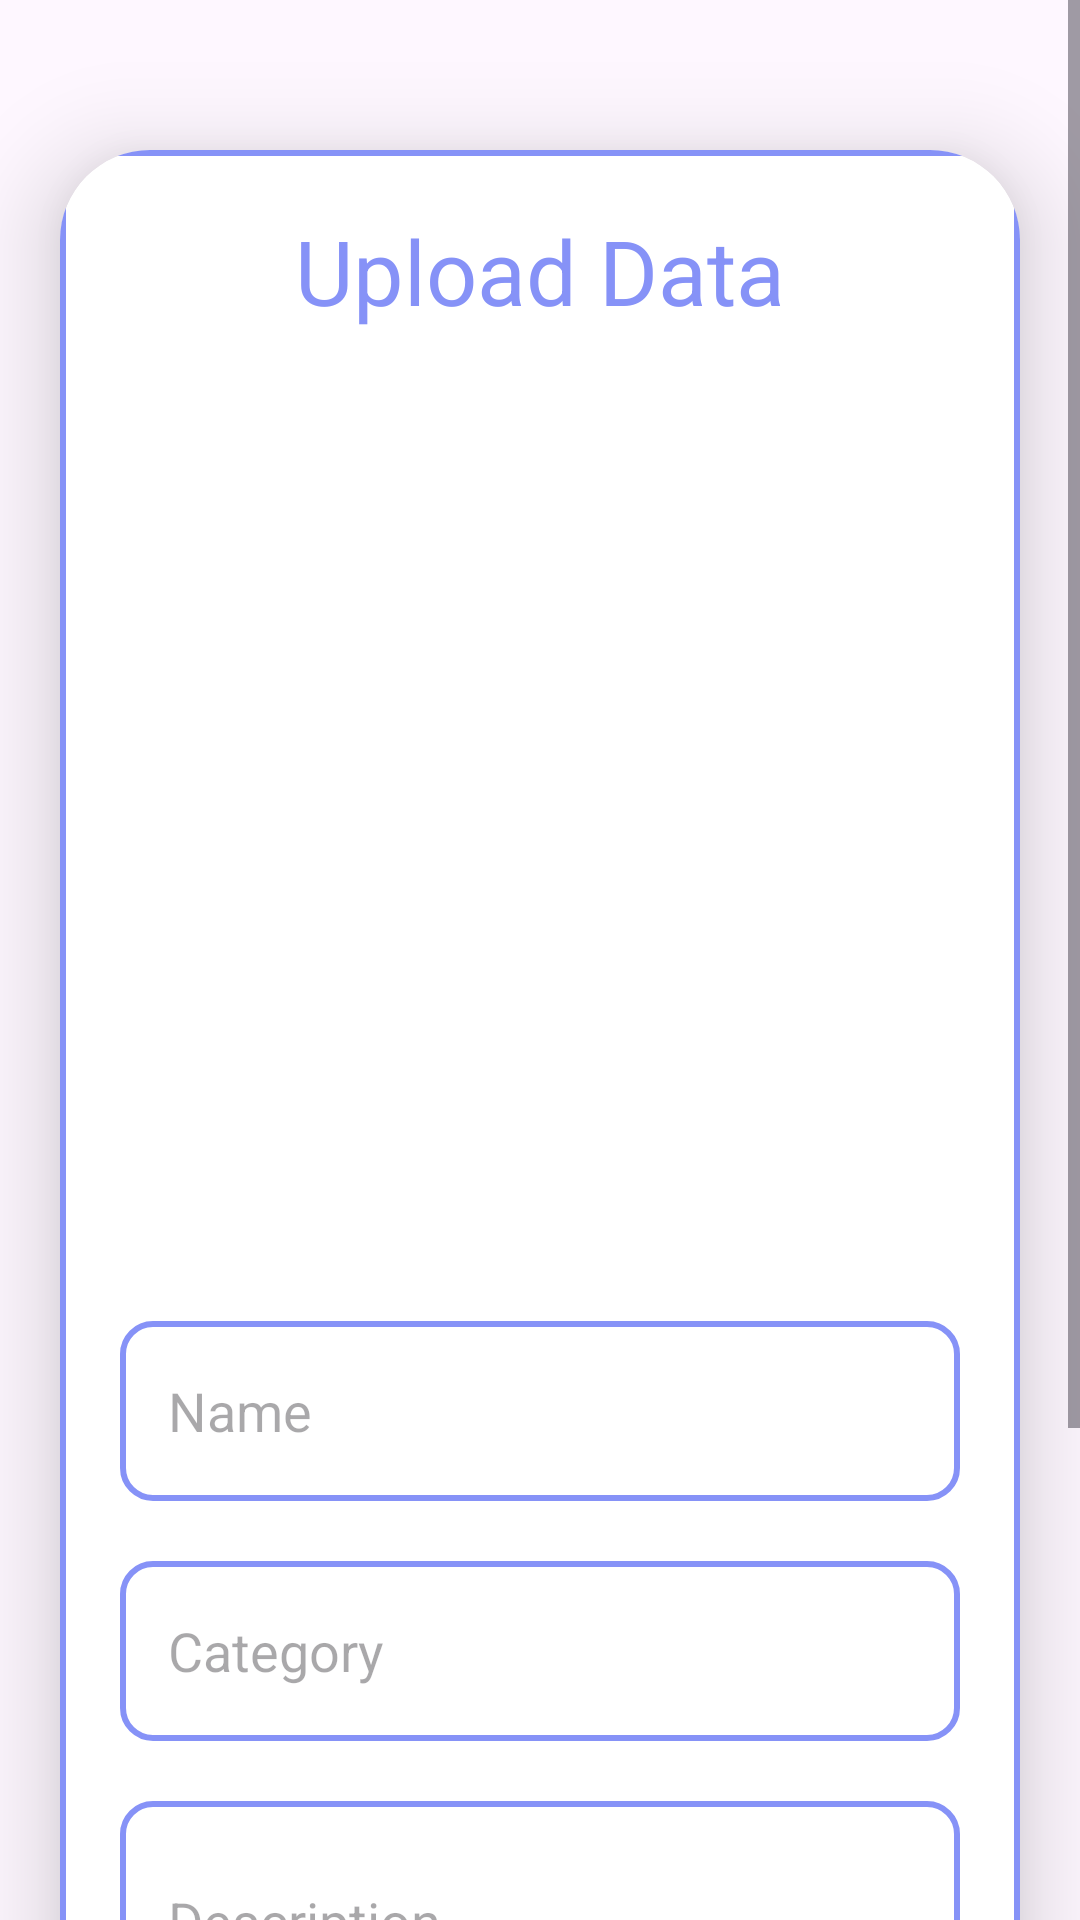

This screen was rendered from an Android layout file. Write that file and the resources it references.
<!-- AndroidManifest.xml: application theme Theme.GameLand -->
<!-- res/layout/fragment_upload_product.xml -->
<?xml version="1.0" encoding="utf-8"?>
<ScrollView xmlns:android="http://schemas.android.com/apk/res/android"
    xmlns:app="http://schemas.android.com/apk/res-auto"
    xmlns:tools="http://schemas.android.com/tools"
    android:layout_width="match_parent"
    android:layout_height="match_parent"
    android:orientation="vertical"
    android:fillViewport="true"
    tools:context=".UploadProduct">

    <androidx.cardview.widget.CardView
        android:layout_width="match_parent"
        android:layout_height="wrap_content"
        android:layout_marginTop="50dp"
        android:layout_marginEnd="20dp"
        android:layout_marginStart="20dp"
        app:cardCornerRadius="30dp"
        app:cardElevation="20dp">
        <LinearLayout
            android:layout_width="match_parent"
            android:layout_height="wrap_content"
            android:orientation="vertical"
            android:layout_gravity="center_horizontal"
            android:padding="20dp"
            android:paddingBottom="70dp"
            android:background="@drawable/custom_edittext">
            <TextView
                android:layout_width="match_parent"
                android:layout_height="wrap_content"
                android:text="Upload Data"
                android:textSize="30sp"
                android:textAlignment="center"
                android:textColor="@color/lavender"/>
            <ImageView
                android:layout_width="match_parent"
                android:layout_height="300dp"
                android:layout_gravity="left"
                android:src="@drawable/baseline_file_upload_24"
                android:id="@+id/uploadImage"
                android:layout_marginTop="10dp"
                android:scaleType="fitXY"/>
            <EditText
                android:layout_width="match_parent"
                android:layout_height="60dp"
                android:id="@+id/uploadName"
                android:background="@drawable/custom_edittext"
                android:layout_marginTop="20dp"
                android:padding="16dp"
                android:hint="Name"
                android:gravity="start|center_vertical"
                android:textColor="@color/lavender"/>
            <EditText
                android:layout_width="match_parent"
                android:layout_height="60dp"
                android:id="@+id/uploadCategory"
                android:background="@drawable/custom_edittext"
                android:layout_marginTop="20dp"
                android:padding="16dp"
                android:hint="Category"
                android:gravity="start|center_vertical"
                android:textColor="@color/lavender"/>
            <EditText
                android:layout_width="match_parent"
                android:layout_height="80dp"
                android:id="@+id/uploadDescription"
                android:background="@drawable/custom_edittext"
                android:layout_marginTop="20dp"
                android:padding="16dp"
                android:hint="Description"
                android:gravity="start|center_vertical"
                android:textColor="@color/lavender"/>
            <EditText
                android:layout_width="match_parent"
                android:layout_height="60dp"
                android:id="@+id/uploadPrice"
                android:background="@drawable/custom_edittext"
                android:layout_marginTop="20dp"
                android:padding="16dp"
                android:hint="Price"
                android:gravity="start|center_vertical"
                android:textColor="@color/lavender"/>
            <Button
                android:layout_width="match_parent"
                android:layout_height="60dp"
                android:text="Save"
                android:id="@+id/saveButton"
                android:textSize="18sp"
                android:layout_marginTop="20dp"

                app:cornerRadius = "20dp"/>
        </LinearLayout>
    </androidx.cardview.widget.CardView>

</ScrollView>
<!-- resources referenced by this layout -->
<resources>
  <color name="lavender">#8692f7</color>
  <!-- drawable custom_edittext (drawable) -->
  <?xml version="1.0" encoding="utf-8"?>
  <shape xmlns:android="http://schemas.android.com/apk/res/android" android:shape="rectangle">
  
      <stroke
          android:width="2dp"
          android:color="@color/lavender"/>
      <corners
          android:radius="10dp"/>
  </shape>
  <style name="Theme.GameLand" parent="Base.Theme.GameLand" />
  <style name="Base.Theme.GameLand" parent="Theme.Material3.DayNight.NoActionBar">
          
          
          <item name="colorPrimary">@color/lavender</item>
          <item name="colorPrimaryVariant">@color/lavender</item>
      </style>
</resources>
